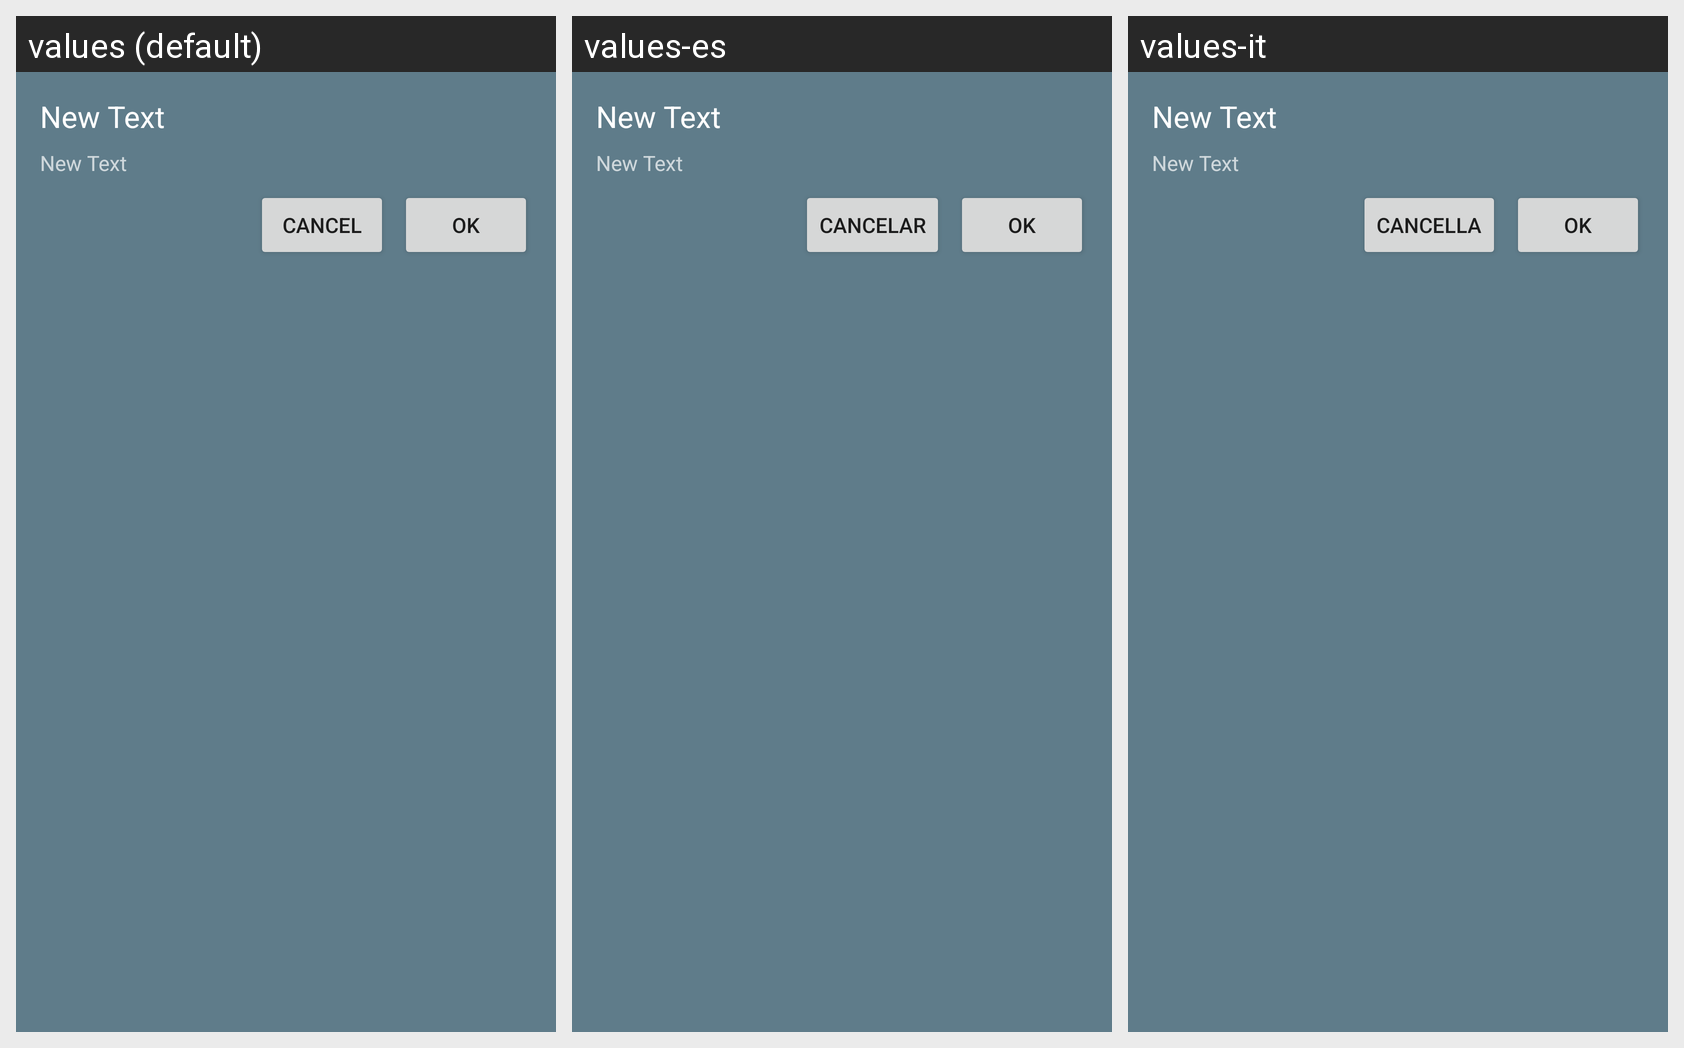

Here is an Android app screen in its default locale and in the app's own translations. Write out the translated-string differences for the strings that appear on this screen.
Android screen res/layout/layout_popup.xml rendered under 3 locales, left to right: values (default), values-es, values-it. Device: Nexus 5 (rendered at 1080×1920; each locale shown at half size, 540×960, under a caption strip naming it); theme AppTheme.BrandedLaunch.
Other locales in the repository, not shown: values-he, values-ru, values-tr.
Strings drawn on this screen, with the default value and each locale's value (text and hints the layout hard-codes, and strings that could not be matched under every locale, appear in the picture but are not listed):

dialog_cancel
  values: CANCEL
  values-es: Cancelar
  values-it: CANCELLA

dialog_ok
  values: OK
  values-es: Ok
  values-it: OK
